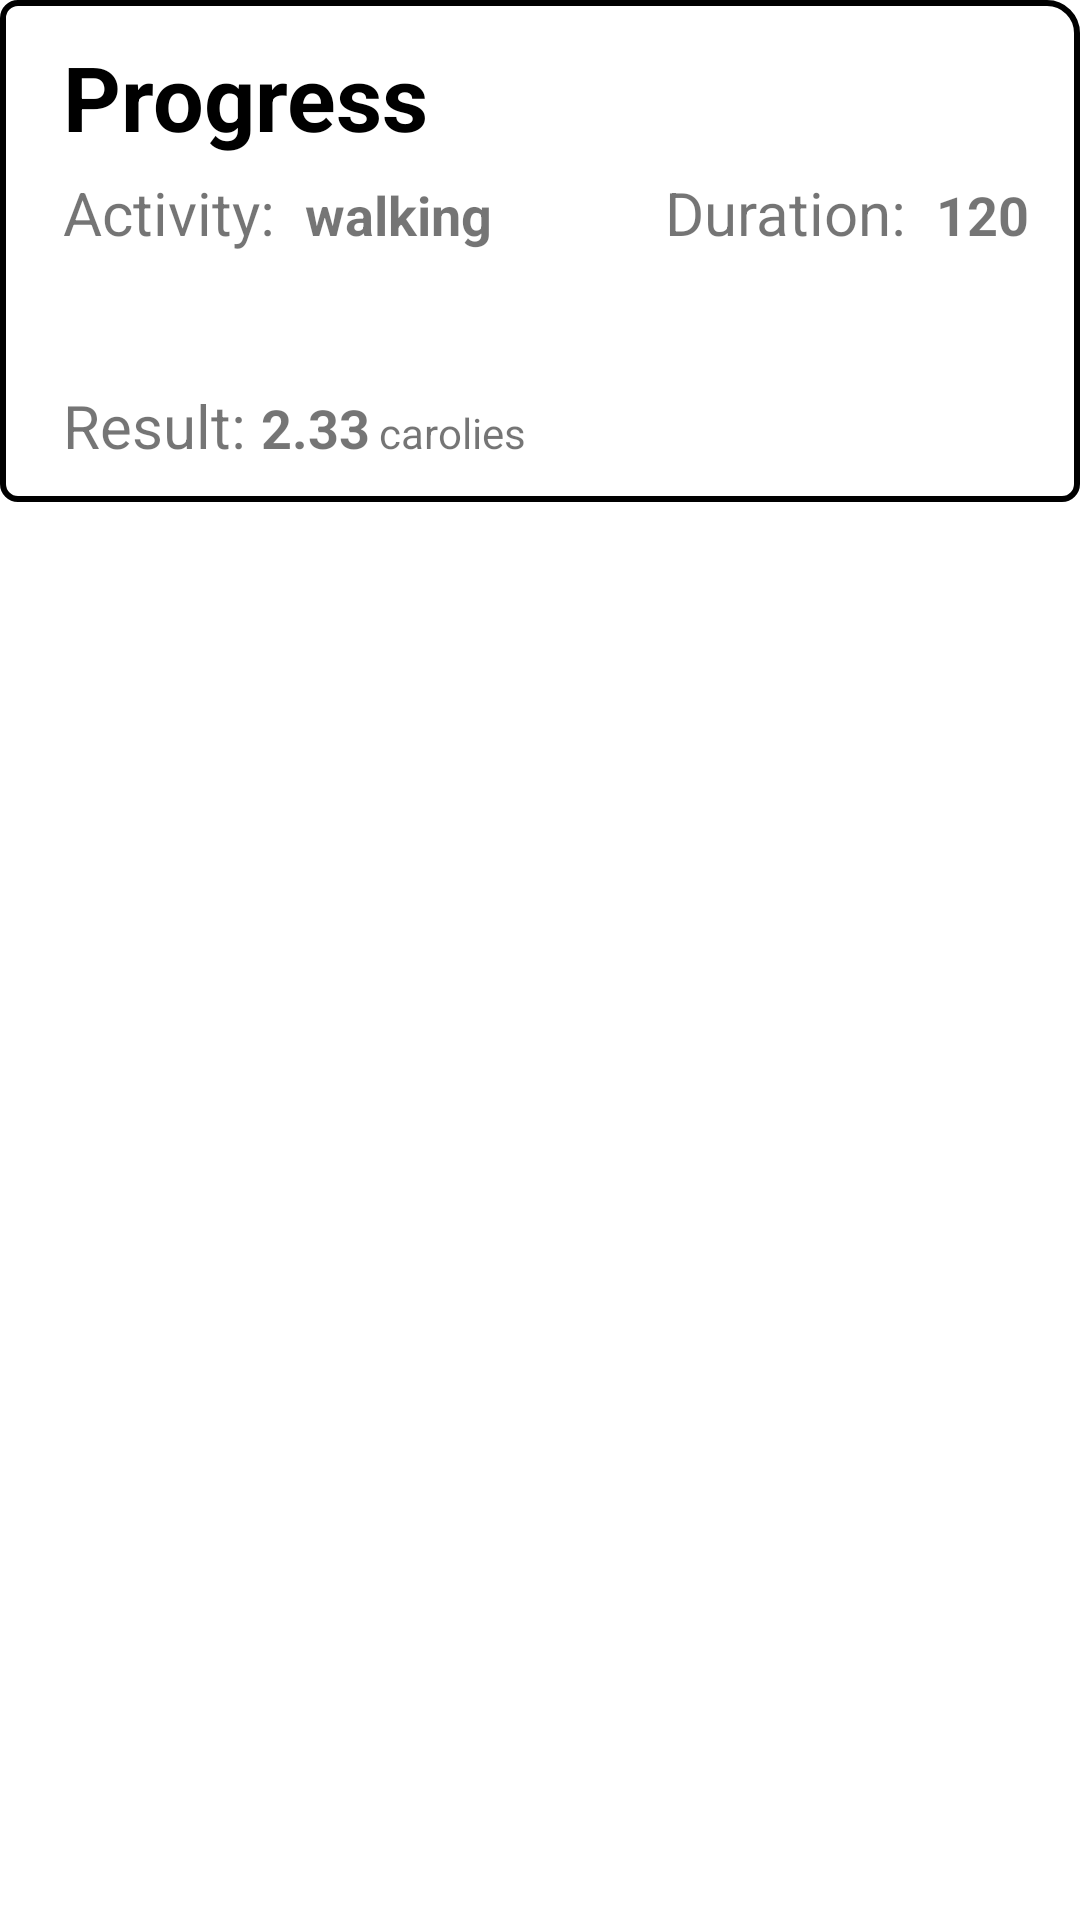

Write the Android layout XML for this screen, with the resource values it uses.
<!-- AndroidManifest.xml: application theme Theme.XDWorkoutTracker -->
<!-- res/layout/list_process.xml -->
<?xml version="1.0" encoding="utf-8"?>
<LinearLayout xmlns:android="http://schemas.android.com/apk/res/android"
    xmlns:tools="http://schemas.android.com/tools"
    android:orientation="vertical"
    android:layout_width="match_parent"
    android:layout_height="wrap_content"
    >

    <RelativeLayout
        android:layout_width="match_parent"
        android:layout_height="wrap_content"
        android:background="@drawable/bg_shape_4">
        
        <LinearLayout
            android:layout_width="wrap_content"
            android:layout_height="wrap_content"
            android:layout_marginVertical="10dp"
            android:orientation="horizontal">

            <LinearLayout
                android:layout_width="wrap_content"
                android:layout_height="wrap_content"
                android:layout_marginStart="20dp"
                android:orientation="vertical">

                <LinearLayout
                    android:layout_width="match_parent"
                    android:layout_height="match_parent"
                    android:orientation="horizontal">

                    <TextView
                        android:layout_width="wrap_content"
                        android:layout_height="wrap_content"
                        android:text="Progress"
                        android:textColor="@color/black"
                        android:textSize="30dp"
                        android:textStyle="bold" />

                    <TextView
                        android:id="@+id/processNo"
                        android:layout_width="70dp"
                        android:layout_height="wrap_content"
                        android:layout_marginLeft="5dp"
                        android:text=""
                        android:textColor="@color/black"
                        android:textSize="30dp"
                        android:textStyle="bold" />
                </LinearLayout>

                <LinearLayout
                    android:layout_width="wrap_content"
                    android:layout_height="wrap_content"
                    android:orientation="vertical">

                    <LinearLayout
                        android:layout_width="wrap_content"
                        android:layout_height="wrap_content">

                        <LinearLayout
                            android:layout_width="wrap_content"
                            android:layout_height="wrap_content"
                            android:orientation="horizontal">

                            <TextView
                                android:id="@+id/process_activity"
                                android:layout_width="match_parent"
                                android:layout_height="wrap_content"
                                android:layout_marginTop="5dp"
                                android:text="Activity: "
                                android:textSize="20dp" />

                            <TextView
                                android:id="@+id/process_activity_result"
                                android:layout_width="120dp"
                                android:layout_height="wrap_content"
                                android:layout_marginLeft="5dp"
                                android:layout_marginTop="5dp"
                                android:text="walking"
                                android:textColor="@color/pink_50"
                                android:textSize="18dp"
                                android:textStyle="bold" />
                        </LinearLayout>

                        <LinearLayout
                            android:layout_width="wrap_content"
                            android:layout_height="wrap_content">

                            <LinearLayout
                                android:layout_width="wrap_content"
                                android:layout_height="wrap_content"
                                android:layout_marginEnd="15dp"
                                android:orientation="horizontal">

                                <TextView
                                    android:layout_width="match_parent"
                                    android:layout_height="wrap_content"
                                    android:layout_marginTop="5dp"
                                    android:text="Duration: "
                                    android:textSize="20dp" />

                                <TextView
                                    android:id="@+id/process_duration_result"
                                    android:layout_width="match_parent"
                                    android:layout_height="wrap_content"
                                    android:layout_marginLeft="5dp"
                                    android:layout_marginTop="5dp"
                                    android:text="120"
                                    android:textColor="@color/pink_50"
                                    android:textSize="18dp"
                                    android:textStyle="bold" />

                                <TextView
                                    android:id="@+id/textView12"
                                    android:layout_width="match_parent"
                                    android:layout_height="wrap_content"
                                    android:layout_marginLeft="5dp"
                                    android:layout_marginTop="3dp"
                                    android:text="mins"
                                    android:textSize="14dp" />
                            </LinearLayout>

                        </LinearLayout>
                    </LinearLayout>

                    <LinearLayout
                        android:layout_width="wrap_content"
                        android:layout_height="wrap_content"
                        android:orientation="horizontal">

                        <LinearLayout
                            android:layout_width="match_parent"
                            android:layout_height="wrap_content"
                            android:orientation="horizontal">

                            <TextView
                                android:layout_width="match_parent"
                                android:layout_height="wrap_content"
                                android:layout_marginTop="5dp"
                                android:text="Result: "
                                android:textSize="20dp" />

                            <TextView
                                android:id="@+id/process_activity_result_display"
                                android:layout_width="match_parent"
                                android:layout_height="wrap_content"
                                android:layout_marginTop="5dp"
                                android:text="2.33"
                                android:textColor="@color/pink_50"
                                android:textSize="18dp"
                                android:textStyle="bold" />

                            <TextView
                                android:id="@+id/textView13"
                                android:layout_width="wrap_content"
                                android:layout_height="wrap_content"
                                android:layout_marginLeft="3dp"
                                android:layout_marginTop="5dp"
                                android:layout_weight="1"
                                android:text="carolies" />
                        </LinearLayout>
                    </LinearLayout>
                </LinearLayout>
            </LinearLayout>
        </LinearLayout>
    </RelativeLayout>

    <Space
        android:layout_width="match_parent"
        android:layout_height="5dp" />
</LinearLayout>
<!-- resources referenced by this layout -->
<resources>
  <color name="black">#FF000000</color>
  <!-- drawable bg_shape_4 (drawable) -->
  <?xml version="1.0" encoding="utf-8"?>
  <shape xmlns:android="http://schemas.android.com/apk/res/android">
      <corners
          android:bottomLeftRadius="5dp"
          android:bottomRightRadius="5dp"
          android:topLeftRadius="5dp"
          android:topRightRadius="10dp" />
      <solid android:color="@color/teal_2" />
  
      <stroke
          android:width="2dp"
          android:color="@color/teal_2" />
      <padding
          android:bottom="2dp"
          android:left="1dp"
          android:right="1dp"
          android:top="2dp" /></shape>
  <style name="Theme.XDWorkoutTracker" parent="Theme.MaterialComponents.DayNight.DarkActionBar">
          
          <item name="colorPrimary">@color/teal_4</item>
          <item name="colorPrimaryVariant">@color/teal_3</item>
          <item name="colorOnPrimary">@color/pink_50</item>
          
          <item name="colorSecondary">@color/teal_200</item>
          <item name="colorSecondaryVariant">@color/teal_700</item>
          <item name="colorOnSecondary">@color/black</item>
          
          <item name="android:statusBarColor" tools:targetApi="l">?attr/colorPrimaryVariant</item>
          
      </style>
  <color name="teal_200">#FF03DAC5</color>
  <color name="teal_700">#FF018786</color>
</resources>
